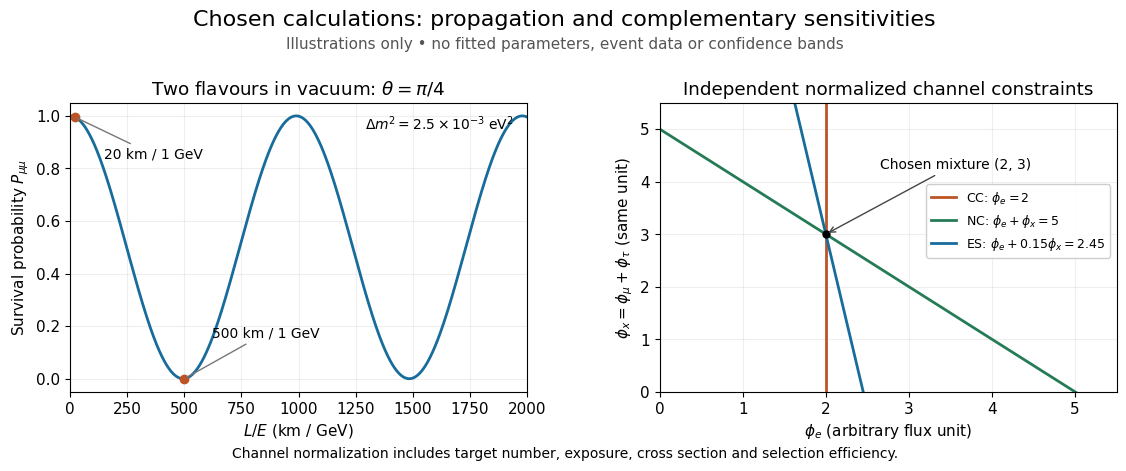

The script that saved this image: (Note: this script raises an exception after producing the figure.)
"""Original chosen-input illustrations, not historical data.

Python 3.14; matplotlib 3.10.7, numpy 2.3.5. Run from _media.
"""
from pathlib import Path
import numpy as np
import matplotlib.pyplot as plt

plt.rcParams.update({'font.size': 11, 'font.family': 'DejaVu Sans'})
fig, (ax, bx) = plt.subplots(1, 2, figsize=(11.5, 4.9), dpi=110, facecolor='white')
fig.subplots_adjust(left=.07, right=.98, bottom=.19, top=.78, wspace=.29)
fig.suptitle('Chosen calculations: propagation and complementary sensitivities', fontsize=16, y=.97)
fig.text(.5, .89, 'Illustrations only • no fitted parameters, event data or confidence bands', ha='center', color='#555555')
x = np.linspace(0, 2000, 2001)
p = 1 - np.sin(1.27*.0025*x)**2
ax.plot(x, p, color='#176c9c', lw=2)
for le, label, offset in [(20, '20 km / 1 GeV', (21, -30)), (500, '500 km / 1 GeV', (20, 30))]:
    value = 1-np.sin(1.27*.0025*le)**2
    ax.plot(le, value, 'o', color='#bd5426')
    ax.annotate(label, (le, value), xytext=offset, textcoords='offset points', fontsize=10,
                arrowprops={'arrowstyle':'-', 'color':'#777777'})
ax.set(xlim=(0, 2000), ylim=(-.05, 1.05), xlabel=r'$L/E$ (km / GeV)', ylabel=r'Survival probability $P_{\mu\mu}$',
       title=r'Two flavours in vacuum: $\theta=\pi/4$')
ax.text(.97, .96, r'$\Delta m^2=2.5\times10^{-3}\ \mathrm{eV}^2$', transform=ax.transAxes, ha='right', va='top', fontsize=10)
ax.grid(alpha=.2)
q = np.linspace(0, 5.5, 301)
bx.axvline(2, color='#bd5426', lw=2, label=r'CC: $\phi_e=2$')
bx.plot(q, 5-q, color='#247b55', lw=2, label=r'NC: $\phi_e+\phi_x=5$')
bx.plot(q, (2.45-q)/.15, color='#176c9c', lw=2, label=r'ES: $\phi_e+0.15\phi_x=2.45$')
bx.plot(2, 3, 'ko', ms=5)
bx.annotate('Chosen mixture (2, 3)', (2, 3), xytext=(2.65, 4.25), fontsize=10,
            arrowprops={'arrowstyle':'->', 'color':'#444444'})
bx.set(xlim=(0, 5.5), ylim=(0, 5.5), xlabel=r'$\phi_e$ (arbitrary flux unit)',
       ylabel=r'$\phi_x=\phi_\mu+\phi_\tau$ (same unit)', title='Independent normalized channel constraints')
bx.legend(loc='upper right', bbox_to_anchor=(1, .74), fontsize=9, framealpha=.95)
bx.grid(alpha=.2)
fig.text(.5, .055, 'Channel normalization includes target number, exposure, cross section and selection efficiency.', ha='center', fontsize=10)
fig.savefig(Path(__file__).stem+'.png', facecolor='white')
plt.close(fig)
